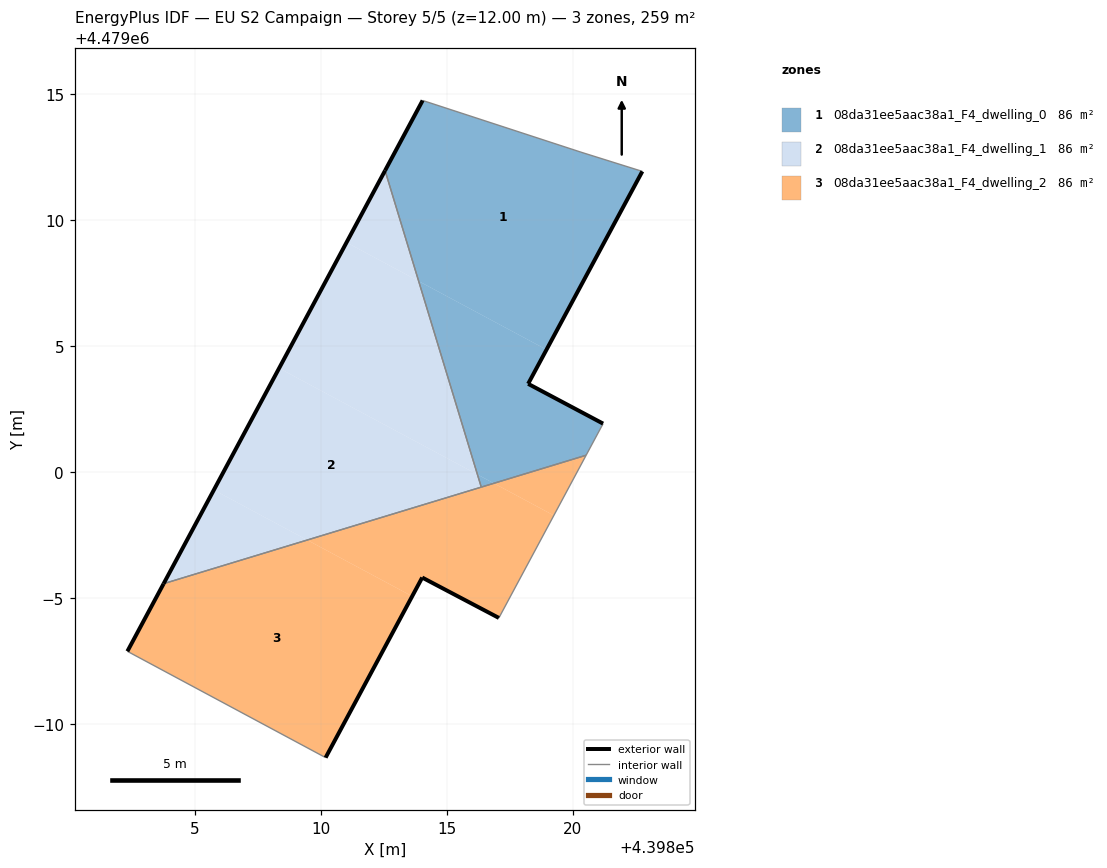
=== STOREY PLAN SPEC (per zone: floor XY polygon, exterior-wall plan segments, windows/doors) ===
zone 1: 08da31ee5aac38a1_F4_dwelling_0  (86.3 m²)
  floor: (439818.95, 4479004.86) (439822.75, 4479011.93) (439820.31, 4479012.69) (439814.04, 4479014.74) (439812.55, 4479011.96) (439813.88, 4479007.58)
  floor: (439820.52, 4479000.67) (439821.19, 4479001.93) (439818.22, 4479003.51) (439818.95, 4479004.86) (439813.88, 4479007.58) (439816.21, 4478999.91) (439816.86, 4478999.56)
  floor: (439816.86, 4478999.56) (439816.21, 4478999.91) (439816.36, 4478999.41)
  exterior wall: (439812.55, 4479011.96) – (439814.04, 4479014.74)  [3.2 m]
  exterior wall: (439822.75, 4479011.93) – (439818.22, 4479003.51)  [9.6 m]
  exterior wall: (439818.22, 4479003.51) – (439821.19, 4479001.93)  [3.4 m]
  interior walls: 5
zone 2: 08da31ee5aac38a1_F4_dwelling_1  (86.3 m²)
  floor: (439816.21, 4478999.91) (439813.88, 4479007.58) (439811.02, 4479009.11) (439808.35, 4479004.13)
  floor: (439813.88, 4479007.58) (439812.55, 4479011.96) (439811.02, 4479009.11)
  floor: (439816.36, 4478999.41) (439816.21, 4478999.91) (439808.35, 4479004.13) (439805.76, 4478999.30) (439809.46, 4478997.31)
  floor: (439809.46, 4478997.31) (439805.76, 4478999.30) (439803.77, 4478995.58)
  exterior wall: (439803.77, 4478995.58) – (439812.55, 4479011.96)  [18.6 m]
  interior walls: 2
zone 3: 08da31ee5aac38a1_F4_dwelling_2  (86.3 m²)
  floor: (439817.06, 4478994.22) (439819.24, 4478998.29) (439816.86, 4478999.56) (439809.46, 4478997.31) (439813.62, 4478995.08) (439814.02, 4478995.83)
  floor: (439810.19, 4478988.69) (439813.62, 4478995.08) (439809.46, 4478997.31) (439803.77, 4478995.58) (439802.33, 4478992.90)
  floor: (439819.24, 4478998.29) (439820.52, 4479000.67) (439816.86, 4478999.56)
  exterior wall: (439802.33, 4478992.90) – (439803.77, 4478995.58)  [3.0 m]
  exterior wall: (439817.06, 4478994.22) – (439814.02, 4478995.83)  [3.4 m]
  exterior wall: (439814.02, 4478995.83) – (439810.19, 4478988.69)  [8.1 m]
  interior walls: 4

=== DERIVED (storey summary) ===
Building: EU S2 Campaign
Storey: 5 of 5  (floor level z = 12.00 m)
Storey gross floor area: 259.0 m²
Zones on this storey: 3
  - 08da31ee5aac38a1_F4_dwelling_0: floor 86.3 m²; exterior wall 16.1 m (48.2 m²); WWR 0.0%
  - 08da31ee5aac38a1_F4_dwelling_1: floor 86.3 m²; exterior wall 18.6 m (55.8 m²); WWR 0.0%
  - 08da31ee5aac38a1_F4_dwelling_2: floor 86.3 m²; exterior wall 14.6 m (43.7 m²); WWR 0.0%
Zone adjacency (shared interzone walls):
  - 08da31ee5aac38a1_F4_dwelling_0 ↔ 08da31ee5aac38a1_F4_dwelling_1
  - 08da31ee5aac38a1_F4_dwelling_0 ↔ 08da31ee5aac38a1_F4_dwelling_2
  - 08da31ee5aac38a1_F4_dwelling_1 ↔ 08da31ee5aac38a1_F4_dwelling_2